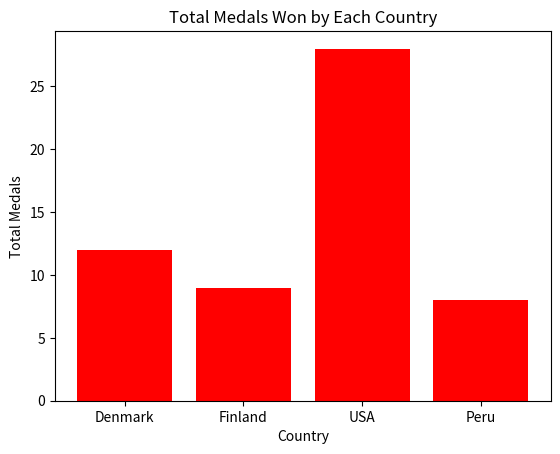

Generate this figure with matplotlib:
import matplotlib.pyplot as plt

countries = [
    {"country":"Denmark","gold":2,"silver":4,"bronze":6},
    {"country":"Finland","gold":5,"silver":0,"bronze":4},
    {"country":"USA","gold":12,"silver":5,"bronze":11},
    {"country":"Peru","gold":0,"silver":1,"bronze":7}
]

country_names = list(map(lambda c: c["country"], countries))
total_medals = list(map(lambda c: c["gold"] + c["silver"] + c["bronze"], countries))

plt.bar(country_names, total_medals, color='red')

plt.title("Total Medals Won by Each Country")
plt.xlabel("Country")
plt.ylabel("Total Medals")

# Display the chart
plt.show()
